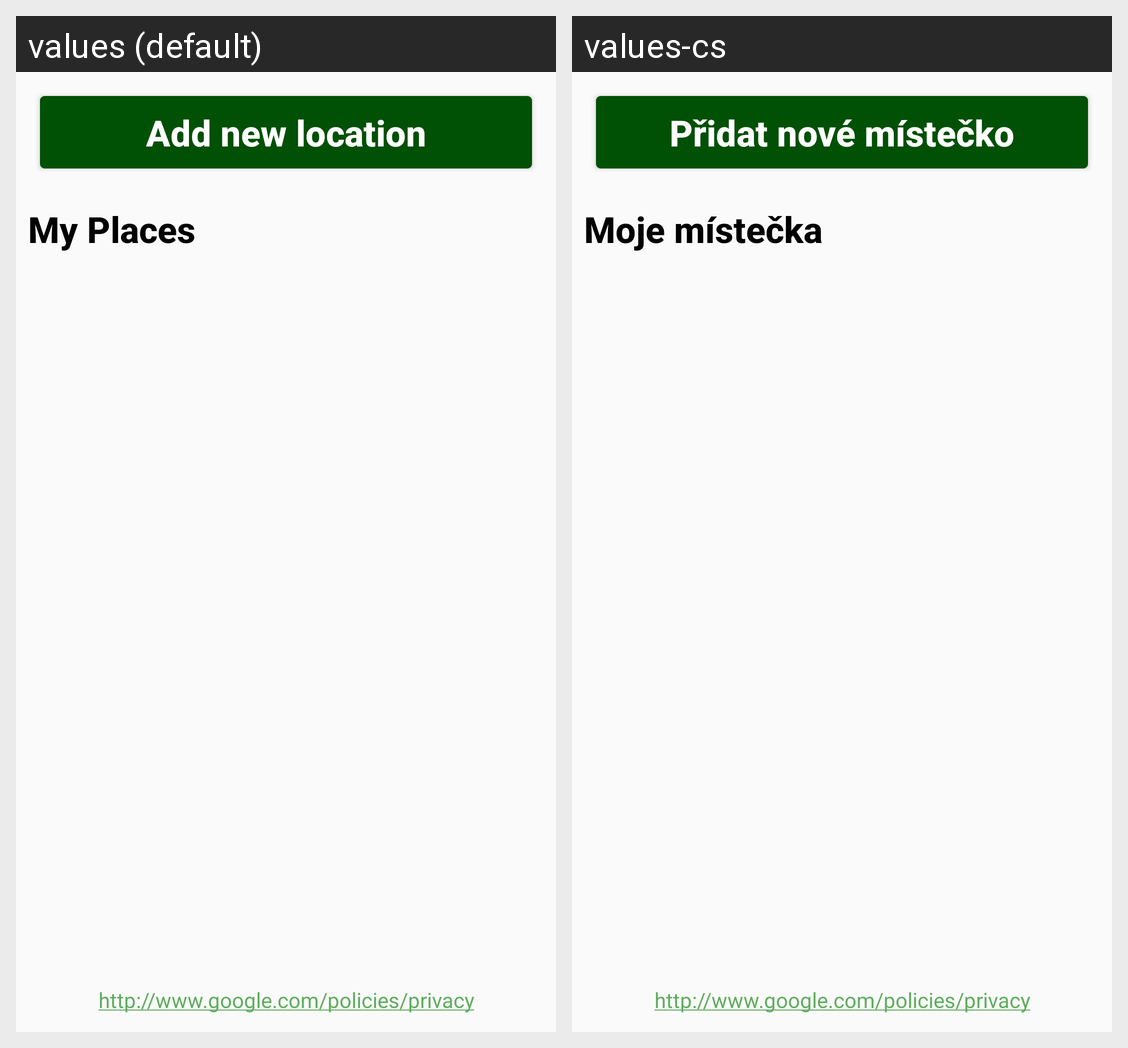

Locale-by-locale string values for the Android screen shown in this grid:
Android screen res/layout/places.xml rendered under 2 locales, left to right: values (default), values-cs. Device: Nexus 5 (rendered at 1080×1920; each locale shown at half size, 540×960, under a caption strip naming it); theme AppTheme.
Strings drawn on this screen, with the default value and each locale's value (text and hints the layout hard-codes, and strings that could not be matched under every locale, appear in the picture but are not listed):

add_new_location
  values: Add new location
  values-cs: Přidat nové místečko

my_places
  values: My Places
  values-cs: Moje místečka

policies_privacy
  values: http://www.google.com/policies/privacy
  values-cs: http://www.google.com/policies/privacy
